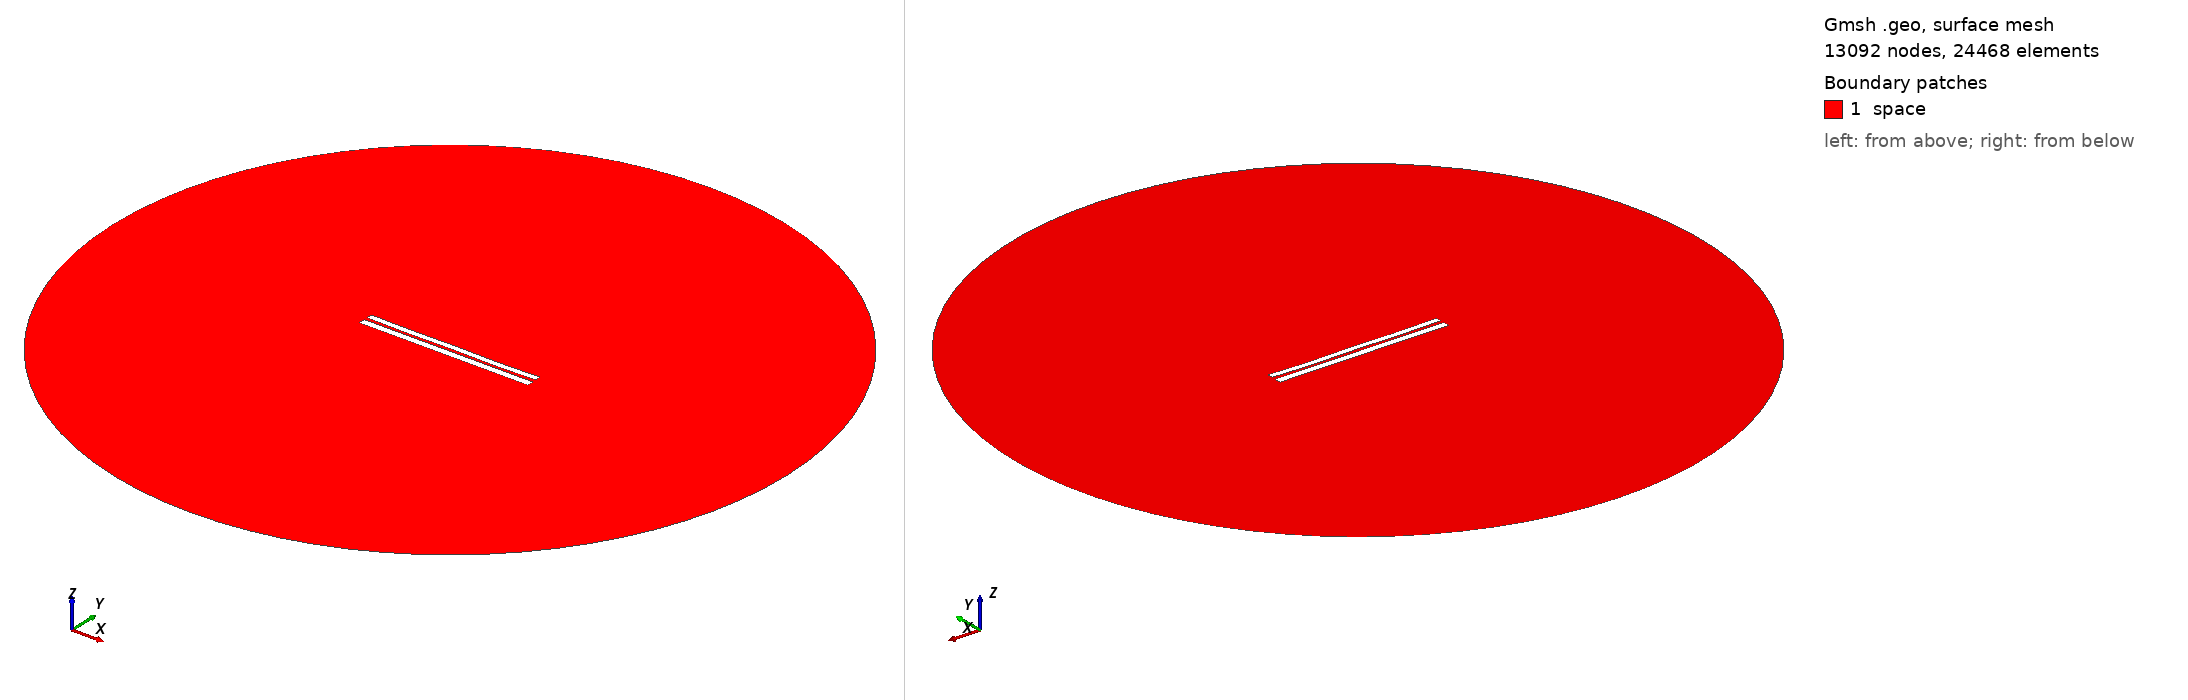

Gmsh geometry script, surface-meshed: 13092 nodes, 24468 surface elements. Boundary patches (legend numbers): 1 space. Left view from above one corner, right view from below the opposite corner. Legend entries are the model's physical surfaces. The drawing asked Gmsh for element sizes between 1% and 20% of the model's largest extent; the script's own settings can give other sizes.

=== 6886.geo (drawn) ===
//---------------------------------------
// Geometry kernel
//---------------------------------------

SetFactory("OpenCASCADE");



//---------------------------------------
// Parameters of the geometry
//---------------------------------------

// Overetch of the upper plate
overetch = 0.25;

// Distance between the plates
distance = 1.75;

// Discretization over the x axis (for the deformation)
nx = 50; 

// Length of the plate
L = 100 - overetch; 

// Number of modes
n = 4; 

// 1st mode coefficient
coeff(1) = -0.15;
beta(1) = 0.596864 * 3.1415926535 / L;

// 2nd mode coefficient
coeff(2) = -0.15;
beta(2) = 1.49418 * 3.1415926535 / L;

// 3rd mode coefficient
coeff(3) = 0.0;
beta(3) = 2.50025 * 3.1415926535 / L;

// 4th mode coefficient
coeff(4) = -0.15;
beta(4) = 3.49999 * 3.1415926535 / L;



//---------------------------------------
// Upper plate (deformed rectangle)
//---------------------------------------

// Coordiantes of the upper plate
xmin = -50;
xmax = 50 - overetch;

// Height of the upper plate
yheight = 4 - 2 * overetch;

// Indexes of the points
UpperID[] = {};
LowerID[] = {};
LeftID[] = {};
RightID[] = {};

// Point index
p = 1;

// Horizontal edges
For i In {1:nx}
    x = xmin + (i-1)*(xmax - xmin)/(nx-1);

    y_bottom = distance / 2 + overetch;
    For j In {1:n}
        C = (Cosh(beta(j)*L) + Cos(beta(j)*L)) / (Sinh(beta(j)*L) + Sin(beta(j)*L));
        y_bottom  = y_bottom + coeff(j) * (Cosh(beta(j)*(x+50)) - Cos(beta(j)*(x+50)) - C * (Sinh(beta(j)*(x+50)) - Sin(beta(j)*(x+50))));
    EndFor

    y_top = y_bottom + yheight;

    Point(p) = {x, y_top, 0, 1.0};
    UpperID[i] = p;
    p = p + 1;

    Point(p) = {x, y_bottom, 0, 1.0};
    LowerID[i] = p;
    p = p + 1;
EndFor

// Create point lists
UpperPts[] = {}; LowerPts[] = {};
For i In {1:nx}
  UpperPts[] += {UpperID[i]};
  LowerPts[] += {LowerID[i]};
EndFor

// Build splines
Spline(1) = {UpperPts[]};
Spline(2) = {LowerPts[]};
Line(3) = {LowerPts[nx-1], UpperPts[nx-1]};
Line(4) = {LowerPts[0], UpperPts[0]};

// Build the plane surface
Curve Loop(1) = {2, 3, -1, -4};
Plane Surface(1) = {1};



//---------------------------------------
// Lower plate (rectangle)
//---------------------------------------

// Vertices
Point(1001) = {-50, -1, 0, 1.0};
Point(1002) = { 50, -1, 0, 1.0};
Point(1003) = { 50,  -5, 0, 1.0};
Point(1004) = {-50,  -5, 0, 1.0};

// Edges
Line(5) = {1001, 1002};
Line(6) = {1002, 1003};
Line(7) = {1003, 1004};
Line(8) = {1004, 1001};

// Plane surface
Line Loop(2) = {5, 6, 7, 8};
Plane Surface(2) = {2}; 



//---------------------------------------
// Outer (fictious) boundary
//---------------------------------------

// Points
Point(1005) = {0, 0, 0};       // Center
Point(1006) = {200, 0, 0};     // Start point
Point(1007) = {0, 200, 0};     // 90 degrees
Point(1008) = {-200, 0, 0};    // 180 degrees
Point(1009) = {0, -200, 0};    // 270 degrees

// Circle arcs (each needs start, center, end)
Circle(9) = {1006, 1005, 1007};
Circle(10) = {1007, 1005, 1008};
Circle(11) = {1008, 1005, 1009};
Circle(12) = {1009, 1005, 1006};

// Plane surface for the entire domain
Curve Loop(3) = {9, 10, 11, 12};
Surface(3) = {3};

// Subtract the plates from the whole domain to obtain the actual domain where we want to solve the equations
BooleanDifference{ Surface{3}; Delete; }{ Surface{1}; Surface{2}; Delete; }




//---------------------------------------
// Transfinite Lines/Curves
//---------------------------------------

// Set the number of points on the boundaries
r = 7;

// Plates
Transfinite Curve {1, 2} = 50*r Using Progression 1;
Transfinite Curve {3, 4} = 2*r Using Progression 1;
Transfinite Line {5, 7} = 50*r Using Progression 1;
Transfinite Line {6, 8} = 2*r Using Progression 1;

// Outer boundary
Transfinite Line {9, 10, 11, 12} = 20 Using Progression 1;



//---------------------------------------
// Physical groups
//---------------------------------------                

// Physical curves (boundaries)
Physical Line("force_segment", 10) = {2};
Physical Line("upper_plate", 11) = {1, 3, 4};
Physical Line("lower_plate", 12) = {5, 6, 7, 8};
Physical Line("boundary", 20) = {9, 10, 11, 12};

// Physical Surfaces
Physical Surface("space", 30) = {3};



//---------------------------------------
// 6. Generate the Mesh
//---------------------------------------

// 2D mesh generation
Mesh 2;
